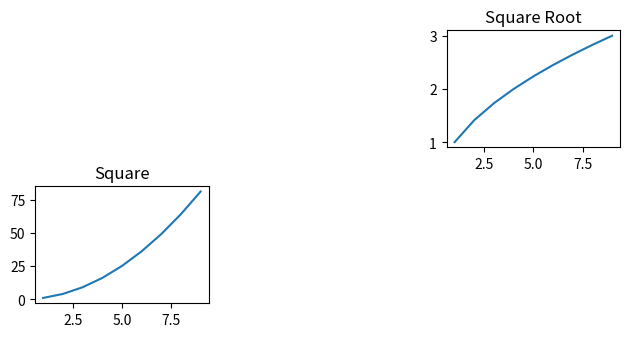

This figure's Python source:

# Importing libraries 
import matplotlib.pyplot as plt 
import numpy as np 
import math 
  
# Placing the plots in the plane 
plot2 = plt.subplot2grid((3, 3), (0, 2)) 
plot3 = plt.subplot2grid((3, 3), (1, 0)) 
  
# Using Numpy to create an array x 
x = np.arange(1, 10) 
  
# Plot for square root 
plot2.plot(x, x**0.5) 
plot2.set_title('Square Root') 
 
  
# Plot for Square 
plot3.plot(x, x*x) 
plot3.set_title('Square') 
  
# Packing all the plots and displaying them 
plt.tight_layout() 
plt.show() 